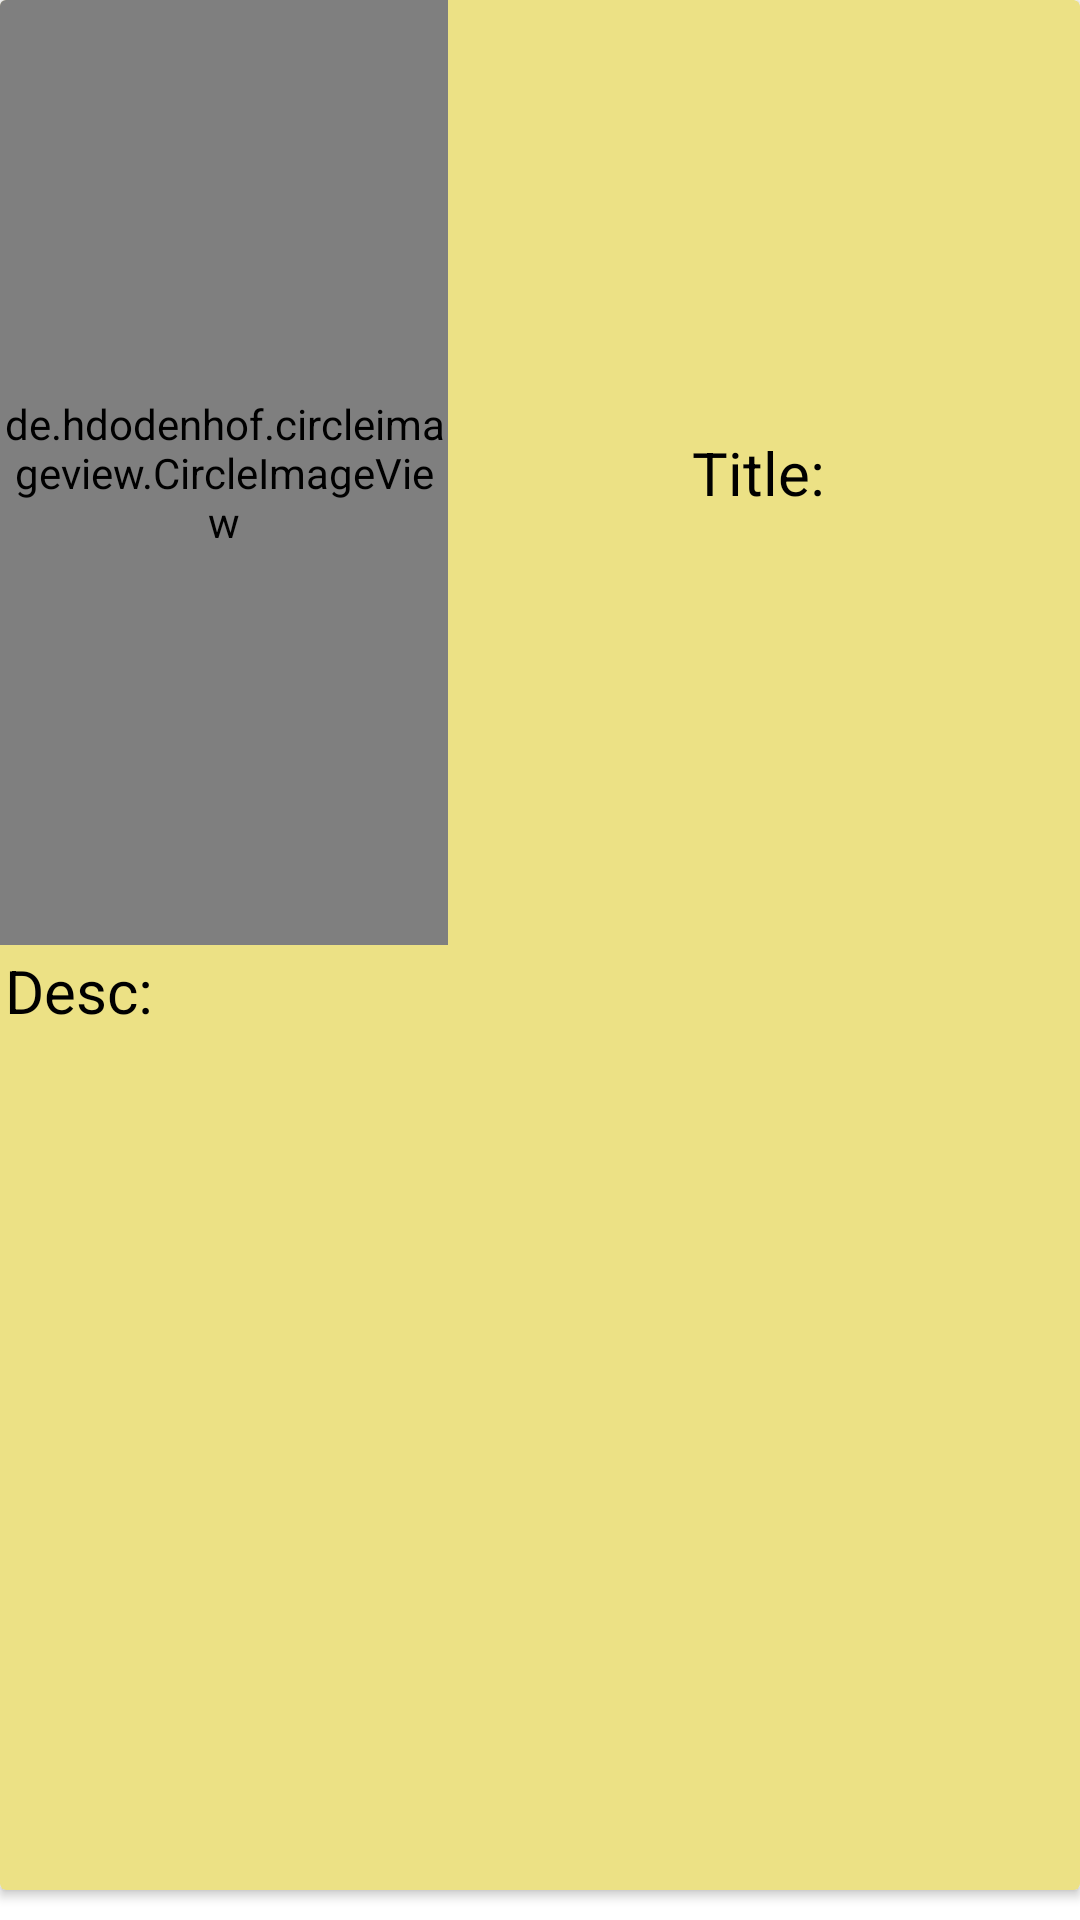

Produce the Android XML layout that renders to this screen, including the resource entries it uses.
<!-- AndroidManifest.xml: application theme Theme.CRUDNotebookWithRecyclerView -->
<!-- res/layout/add_note_card.xml -->
<?xml version="1.0" encoding="utf-8"?>
<androidx.constraintlayout.widget.ConstraintLayout xmlns:android="http://schemas.android.com/apk/res/android"
    xmlns:app="http://schemas.android.com/apk/res-auto"
    xmlns:tools="http://schemas.android.com/tools"
    android:layout_width="match_parent"
    android:layout_height="180dp"
    android:orientation="vertical">

    <androidx.cardview.widget.CardView
        android:id="@+id/noteCard"
        android:layout_width="match_parent"
        android:layout_height="match_parent"
        android:layout_marginBottom="10dp"
        android:scrollbarAlwaysDrawVerticalTrack="true"
        android:scrollbarStyle="insideInset"
        android:scrollbars="vertical"
        app:cardBackgroundColor="@color/yellow">

        <androidx.constraintlayout.widget.ConstraintLayout
            android:layout_width="match_parent"
            android:layout_height="match_parent">

            <LinearLayout
                android:id="@+id/linearLayout"
                android:layout_width="0dp"
                android:layout_height="0dp"
                android:orientation="horizontal"
                app:layout_constraintBottom_toTopOf="@+id/desc"
                app:layout_constraintEnd_toEndOf="parent"
                app:layout_constraintStart_toStartOf="parent"
                app:layout_constraintTop_toTopOf="parent">

                <de.hdodenhof.circleimageview.CircleImageView
                    android:id="@+id/noteCardImage"
                    android:layout_width="80dp"
                    android:layout_height="match_parent"
                    android:layout_weight="0.3"
                    android:src="@drawable/me"
                    app:civ_border_width="2dp" />

                <TextView
                    android:id="@+id/title"
                    android:layout_width="wrap_content"
                    android:layout_height="match_parent"
                    android:layout_weight="0.7"
                    android:gravity="center"
                    android:text="Title:"
                    android:textColor="@color/black"
                    android:textSize="20sp" />

            </LinearLayout>

            <TextView
                android:id="@+id/desc"
                android:layout_width="match_parent"
                android:layout_height="0dp"
                android:gravity="left"
                android:padding="5px"
                android:text="Desc:"
                android:textColor="@color/black"
                android:textSize="20sp"
                app:layout_constraintBottom_toBottomOf="parent"
                app:layout_constraintEnd_toEndOf="parent"
                app:layout_constraintStart_toStartOf="parent"
                app:layout_constraintTop_toBottomOf="@+id/linearLayout" />

        </androidx.constraintlayout.widget.ConstraintLayout>
    </androidx.cardview.widget.CardView>
</androidx.constraintlayout.widget.ConstraintLayout>
<!-- resources referenced by this layout -->
<resources>
  <color name="black">#FF000000</color>
  <color name="yellow">#ECE185</color>
  <!-- drawable me: png bitmap (drawable, 191950 bytes) -->
  <style name="Theme.CRUDNotebookWithRecyclerView" parent="Theme.MaterialComponents.DayNight.DarkActionBar">
          
          <item name="colorPrimary">@color/purple_500</item>
          <item name="colorPrimaryVariant">@color/purple_700</item>
          <item name="colorOnPrimary">@color/white</item>
          
          <item name="colorSecondary">@color/teal_200</item>
          <item name="colorSecondaryVariant">@color/teal_700</item>
          <item name="colorOnSecondary">@color/black</item>
          
          <item name="android:statusBarColor">?attr/colorPrimaryVariant</item>
          
      </style>
  <color name="purple_500">#FF6200EE</color>
  <color name="purple_700">#FF3700B3</color>
  <color name="white">#FFFFFFFF</color>
  <color name="teal_200">#FF03DAC5</color>
  <color name="teal_700">#FF018786</color>
</resources>
